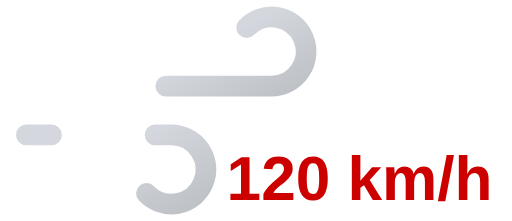
t = 0.00 s
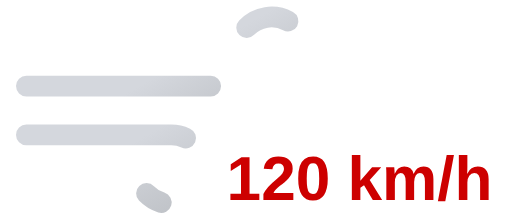
t = 0.25 s
t = 0.50 s: frame unchanged from t = 0.00 s, image omitted
t = 0.75 s: frame unchanged from t = 0.25 s, image omitted

The animated SVG that drew these frames (rendered in a browser with its animation timeline set to each time). Animation: 2 SMIL elements (animate=2); one cycle of 1.00 s, repeats indefinitely.

<svg xmlns="http://www.w3.org/2000/svg" xmlns:xlink="http://www.w3.org/1999/xlink" viewBox="8 16 74 32">
	<defs>
		<linearGradient id="a" x1="27.56" y1="17.64" x2="38.27" y2="36.19" gradientUnits="userSpaceOnUse">
			<stop offset="0" stop-color="#d4d7dd"/>
			<stop offset="0.45" stop-color="#d4d7dd"/>
			<stop offset="1" stop-color="#bec1c6"/>
		</linearGradient>
		<linearGradient id="b" x1="19.96" y1="29.03" x2="31.37" y2="48.8" xlink:href="#a"/>
	</defs>
	<path d="M43.64,20a5,5,0,1,1,3.61,8.46H11.75" fill="none" stroke-dasharray="35 22" stroke-linecap="round" stroke-miterlimit="10" stroke-width="3" stroke="url(#a)">
		<animate attributeName="stroke-dashoffset" values="-57; 57" dur="1s" repeatCount="indefinite"/>
	</path>
	<path d="M29.14,44a5,5,0,1,0,3.61-8.46h-21" fill="none" stroke-dasharray="24 15" stroke-linecap="round" stroke-miterlimit="10" stroke-width="3" stroke="url(#b)">
		<animate attributeName="stroke-dashoffset" values="-39; 39" dur="1s" begin="-.525s" repeatCount="indefinite"/>
	</path>
	<path fill="#374151"/>
	<text x="60" y="45" font-family="Arial, sans-serif" font-size="9" font-weight="bold" fill="#cd0000" text-anchor="middle">120 km/h</text>
</svg>
